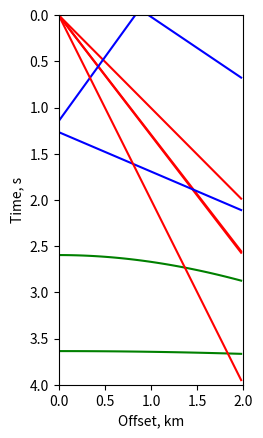
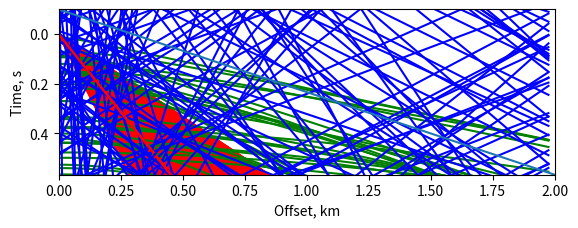

Write Python code to recreate these figures, in order. (Note: this script raises an exception after producing the figures.)
import random
import numpy as np
import matplotlib.pylab as plt
get_ipython().magic('matplotlib inline')


def points_gen(nDA,nR,nCN):
    # The function generates random values of t0 - velocity pairs
    # based on number of requested waves:
    # nDA - number of direct waves (linear moveout, label 'D')
    # nR - number of reflections (hyperbolic moveout, label 'R')
    # nCN - number of coherent noise events (linear moveout, label 'N')
    # outputs (nDA+nR+nCN) * (4) list
    # each point in the list has the following structure
    # [t0 (intercept time), velocity, flag(1=hyperbolic, 0=linear), label(see above))]
    
    
    # direct arrival
    direct = []
    n = 1
    while (n <= nDA):
        direct.append([0,random.uniform(.5,1.5),0,'D'])
        n = n+1
    
    n = 1
    reflected = []
    while (n <= nR):
        reflected.append([random.uniform(0,4),random.uniform(1.5,5),1,'R'])
        n = n+1
        
    n = 1
    noise = []
    while (n <= nCN):
        noise.append([random.uniform(-2,2),random.uniform(-3,3),0,'N'])
        n = n+1
        
    events = direct + reflected + noise
    return events

def points_plot(events):
    x = [x/1000 for x in range(0,2000,25)]
    
    fig, ax = plt.subplots()
    
    # plot waves
    for i in events:
        if i[3] == 'D':
            y = [offset/i[1] for offset in x]
            ax.plot(x,y,'r')
        if i[3] == 'N':
            ax.plot(x,[i[0]+offset/i[1] for offset in x],'b')
        if i[3] == 'R':
            ax.plot(x,[np.sqrt(i[0]**2 + offset**2 / i[1]**2) for offset in x],'g')
    
    plt.ylabel('Time, s')
    plt.xlabel('Offset, km')
    ax.set_xlim([0,2])
    ax.set_ylim([0,4])
    ax.invert_yaxis()
    ax.set_aspect(1)
    return ax



events=points_gen(3,2,3)
ax = points_plot(events)
plt.show(ax)

events2=points_gen(300,200,300)
ax2 = points_plot(events2)
plt.show(ax2)

events2

events

x = [x/1000 for x in range(0,2000,25)]
ax.plot(x,[offset/.5 for offset in x],'r')

plt.show()

def t_linear(x, v, t):
    # return a linear event (direct or coherent noise)
    return t + x/v

def t_reflected(x,v,t):
    return np.sqrt(t**2 + x**2 / v**2)

import random
import numpy as np
import matplotlib.pylab as plt


def points_gen_dict(x,nDA=1,nR=1,nCN=1):
    # The function generates random values of t0 - velocity pairs
    # based on number of requested waves:
    # nDA - number of direct waves (linear moveout, label 'D')
    # nR - number of reflections (hyperbolic moveout, label 'R')
    # nCN - number of coherent noise events (linear moveout, label 'N')
    # outputs (nDA+nR+nCN) * (4) list
    # each point in the list has the following structure
    # [t0 (intercept time), velocity, flag(1=hyperbolic, 0=linear), label(see above))]
    # outputs dictionary
    
    events={}
    
    # direct arrival
    events['direct'], events['reflected'], events['coherent noise'] = [],[],[]
    
    for n in range(nDA):
        events['direct'].append(t_linear(x,random.uniform(.5,1.5),0))
        
    for n in range(nR):
        events['reflected'].append(t_reflected(x,random.uniform(0,4),random.uniform(1.5,5)))
        
    for n in range(nCN):
        events['coherent noise'].append(t_linear(x,random.uniform(-2,2),random.uniform(-3,3)))
        
    return events

dx = .025
x = np.arange(0,2+dx,dx)

events=points_gen_dict(x,2,3,4)

events

colors = {'direct': 'red', 'reflected': 'green', 'coherent noise': 'blue'}

for k, values in events.items():
    for array in values:
        plt.plot(x,array,c = colors[k])
plt.ylim(4,0)

dt = .025
x = np.arange(0,2+dt,dt)

t = t_linear(x,3,-0.1)

plt.plot(x,t)
plt.ylim(np.amax(t),np.amin(t))

for key in points_gen_dict(2,3,4):
    plt.plot(x,[offset/i[1] for offset in x])
    





